Photos from the image-classification dataset "dataset" in the GitHub repository UtrechtUniversity/insects. Its 26 classes are: ant, bee, bee apis, bee bombus, beetle, beetle coccinellidae, beetle oedemeridae, bug, bug graphosoma, fly, fly empididae, fly sarcophagidae, fly small, hfly episyr, hfly eristal, hfly eupeo, hfly myathr, hfly sphaero, hoverfly syrphus, lepi, background non-insect, bird non-insect, dirt non-insect, shadow non-insect, scorpionfly, wasp.

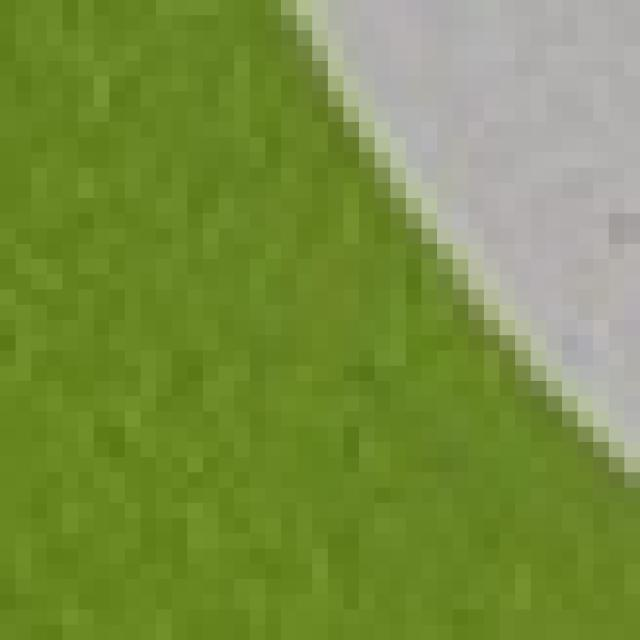
Label: background non-insect

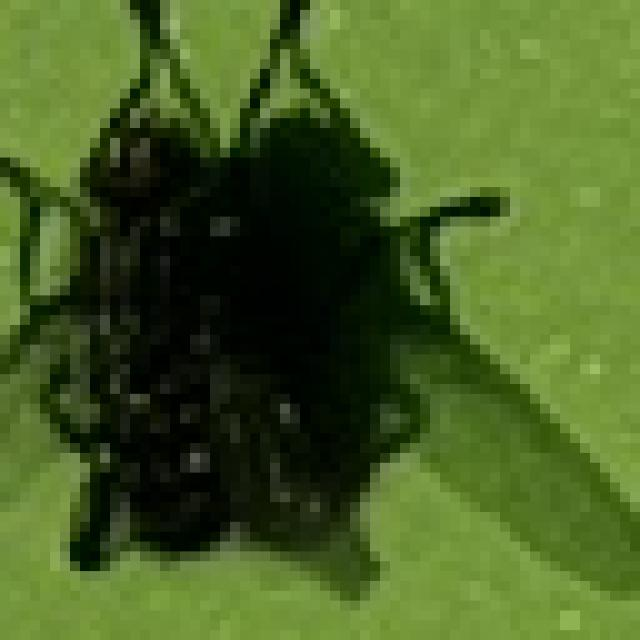
Label: fly sarcophagidae

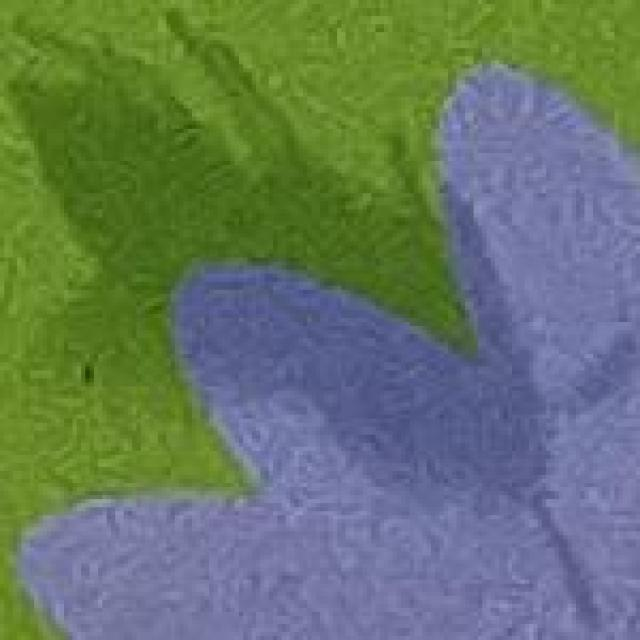
Label: shadow non-insect

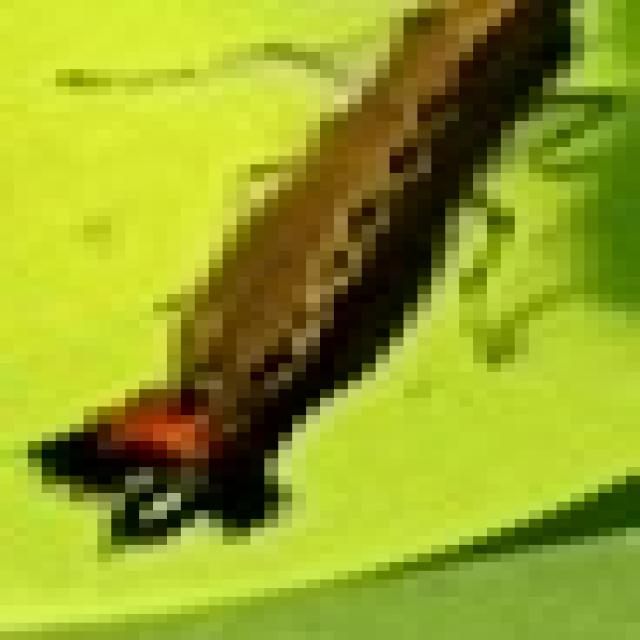
Label: lepi

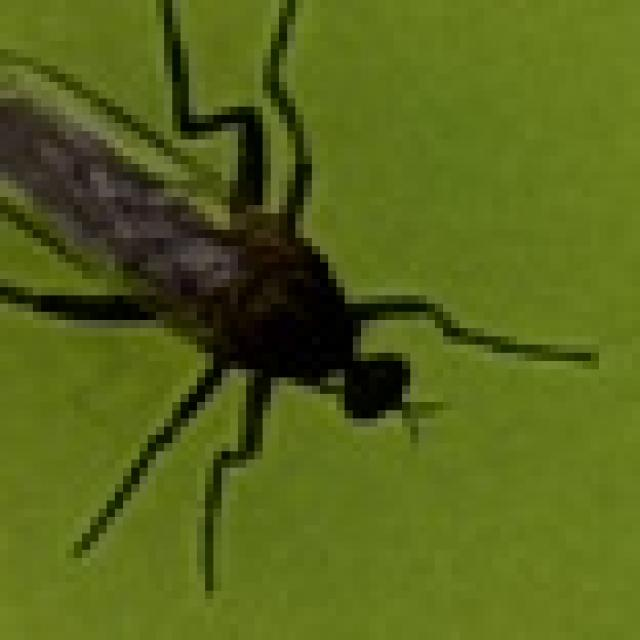
Label: fly empididae

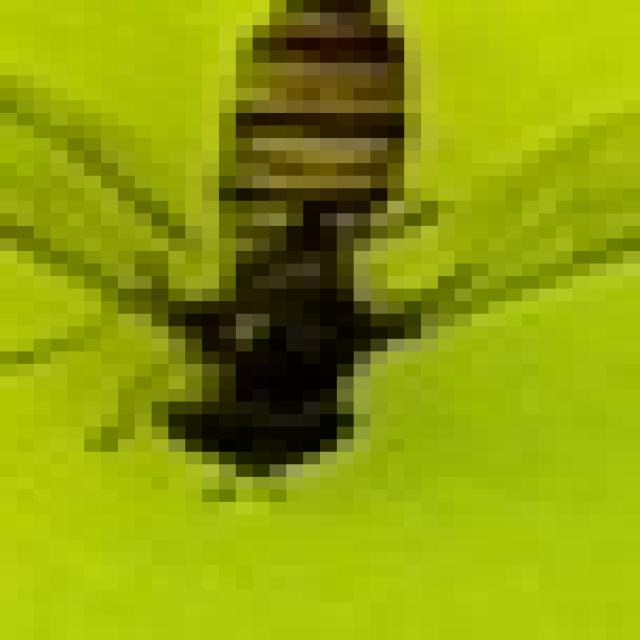
Label: hfly episyr
